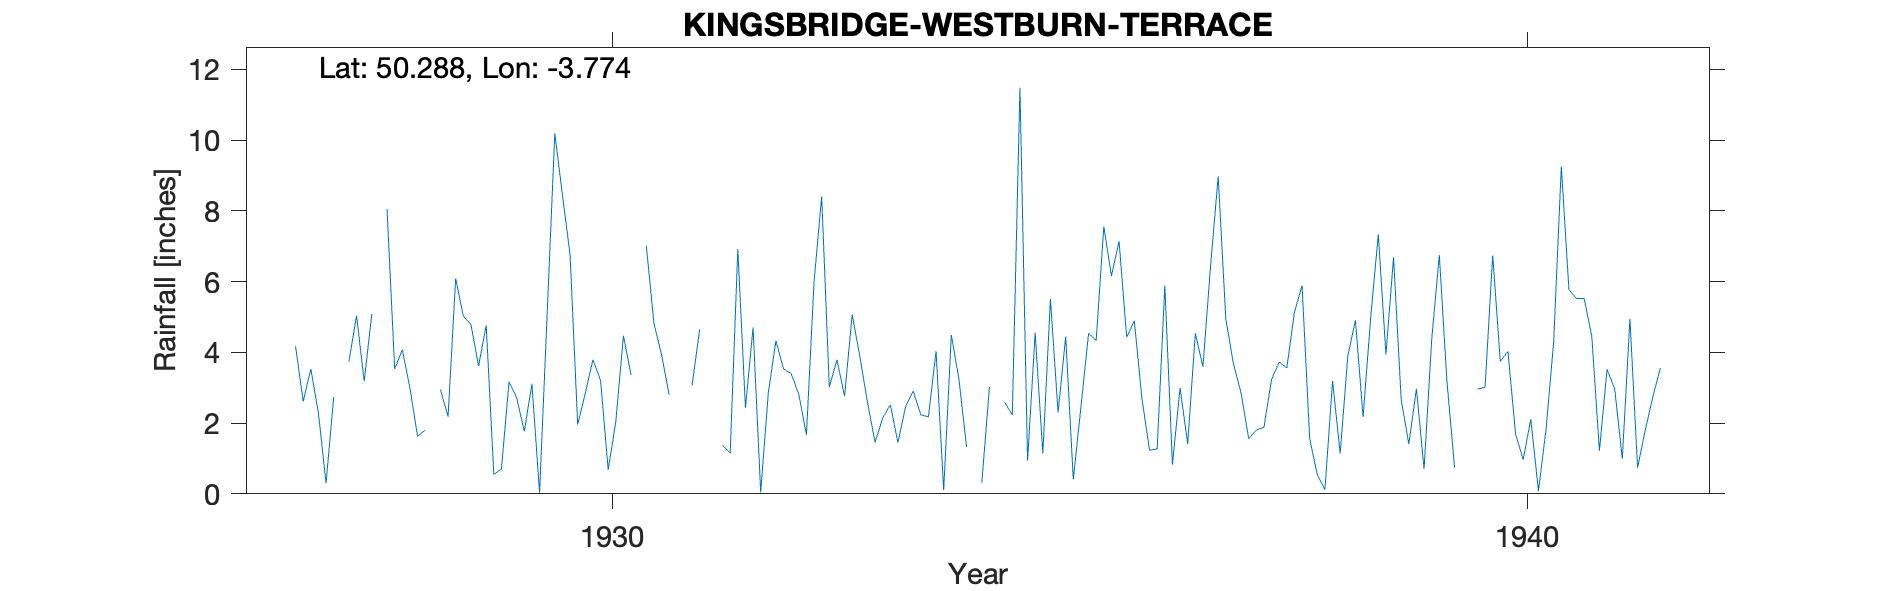

Data behind this chart, as committed beside it:
KINGSBRIDGE-WESTBURN-TERRACE, , , , , , , , , , , , , , , , , , , , , , , 
Grid ref, SX737446, Long, -3.774, Lat, 50.29, Elevation, 90, ft, , , , , , , , , , , , , , , 
Station no, 1670/1, , , , , , , , , , , , , , , , , , , , , , 
, 1920, 1921, 1922, 1923, 1924, 1925, 1926, 1927, 1928, 1929, 1930, 1931, 1932, 1933, 1934, 1935, 1936, 1937, 1938, 1939, 1940, 1941, 1942
January, , , , , , , , 4.17, 8.05, 3.61, 6.76, 3.93, 4.7, 2.76, 4.03, 0.94, 7.14, 6.44, 5.89, 6.69, 3.01, 5.52, 
February, , , , , , , , 2.61, 3.53, 4.76, 1.96, 2.8, 0.04, 5.07, 0.1, 4.55, 4.43, 8.97, 1.56, 2.66, 6.74, 5.52, 
March, , , , , , , , 3.53, 4.07, 0.55, 2.85, , 2.86, 3.89, 4.49, 1.14, 4.89, 4.94, 0.54, 1.41, 3.74, 4.45, 
April, , , , , , , , 2.28, 2.99, 0.7, 3.79, , 4.33, 2.59, 3.24, 5.5, 2.69, 3.68, 0.12, 2.97, 4.03, 1.22, 
May, , , , , , , , 0.3, 1.63, 3.17, 3.21, 3.06, 3.53, 1.46, 1.33, 2.3, 1.23, 2.85, 3.19, 0.7, 1.69, 3.52, 
June, , , , , , , , 2.74, 1.8, 2.71, 0.68, 4.65, 3.4, 2.14, , 4.45, 1.27, 1.56, 1.14, 4.36, 0.97, 2.97, 
July, , , , , , , , , , 1.77, 2.04, , 2.81, 2.52, 0.31, 0.41, 5.89, 1.8, 3.9, 6.75, 2.11, 0.99, 
August, , , , , , , , 3.73, 2.95, 3.11, 4.47, , 1.67, 1.45, 3.02, 2.45, 0.83, 1.88, 4.91, 3.18, 0.08, 4.95, 
September, , , , , , , , 5.04, 2.18, 0.03, 3.36, 1.37, 6, 2.46, , 4.53, 2.99, 3.24, 2.17, 0.75, 1.83, 0.74, 
October, , , , , , , , 3.18, 6.09, 5.1, , 1.15, 8.41, 2.91, 2.59, 4.34, 1.41, 3.72, 4.98, -999, 4.3, 1.79, 
November, , , , , , , , 5.08, 5.02, 10.19, 7.01, 6.92, 3.02, 2.23, 2.23, 7.55, 4.54, 3.56, 7.34, -999, 9.25, 2.74, 
December, , , , , , , , , 4.79, 8.45, 4.82, 2.43, 3.79, 2.18, 11.48, 6.16, 3.59, 5.13, 3.94, 2.96, 5.77, 3.56, 
Total, , , , , , , , , , 44.15, , , 44.56, 31.66, , 44.32, 40.9, 47.77, 39.68, 49.32, 43.52, 37.97, 
Westburn Terrace was at 17 Wallingford R…, , , , , , , , , , , , , , , , , , , , , , , 
Nowhere in Wallingford road is the eleva…, , , , , , , , , , , , , , , , , , , , , , , 
1927 July Dec Estimated, , , , , , , , , , , , , , , , , , , , , , , 
1928 July Estimated, , , , , , , , , , , , , , , , , , , , , , , 
1930 Oct Partly estimated, , , , , , , , , , , , , , , , , , , , , , , 
1930 Not printed Probably over sheltered, , , , , , , , , , , , , , , , , , , , , , , 
1931 Apr Wooden case round gauge removed, , , , , , , , , , , , , , , , , , , , , , , 
1931 Mar Apr July Aug Adjusted by surrou…, , , , , , , , , , , , , , , , , , , , , , , 
1934 June Sept Estimated, , , , , , , , , , , , , , , , , , , , , , , 
1935 Address changed from Westburn Terra…, , , , , , , , , , , , , , , , , , , , , , , 
1936 Oct and total Corrected 1938, , , , , , , , , , , , , , , , , , , , , , , 
1939 Oct Nov Values apportioned Combined…, , , , , , , , , , , , , , , , , , , , , , , 
1943 Station terminated, , , , , , , , , , , , , , , , , , , , , , , 
